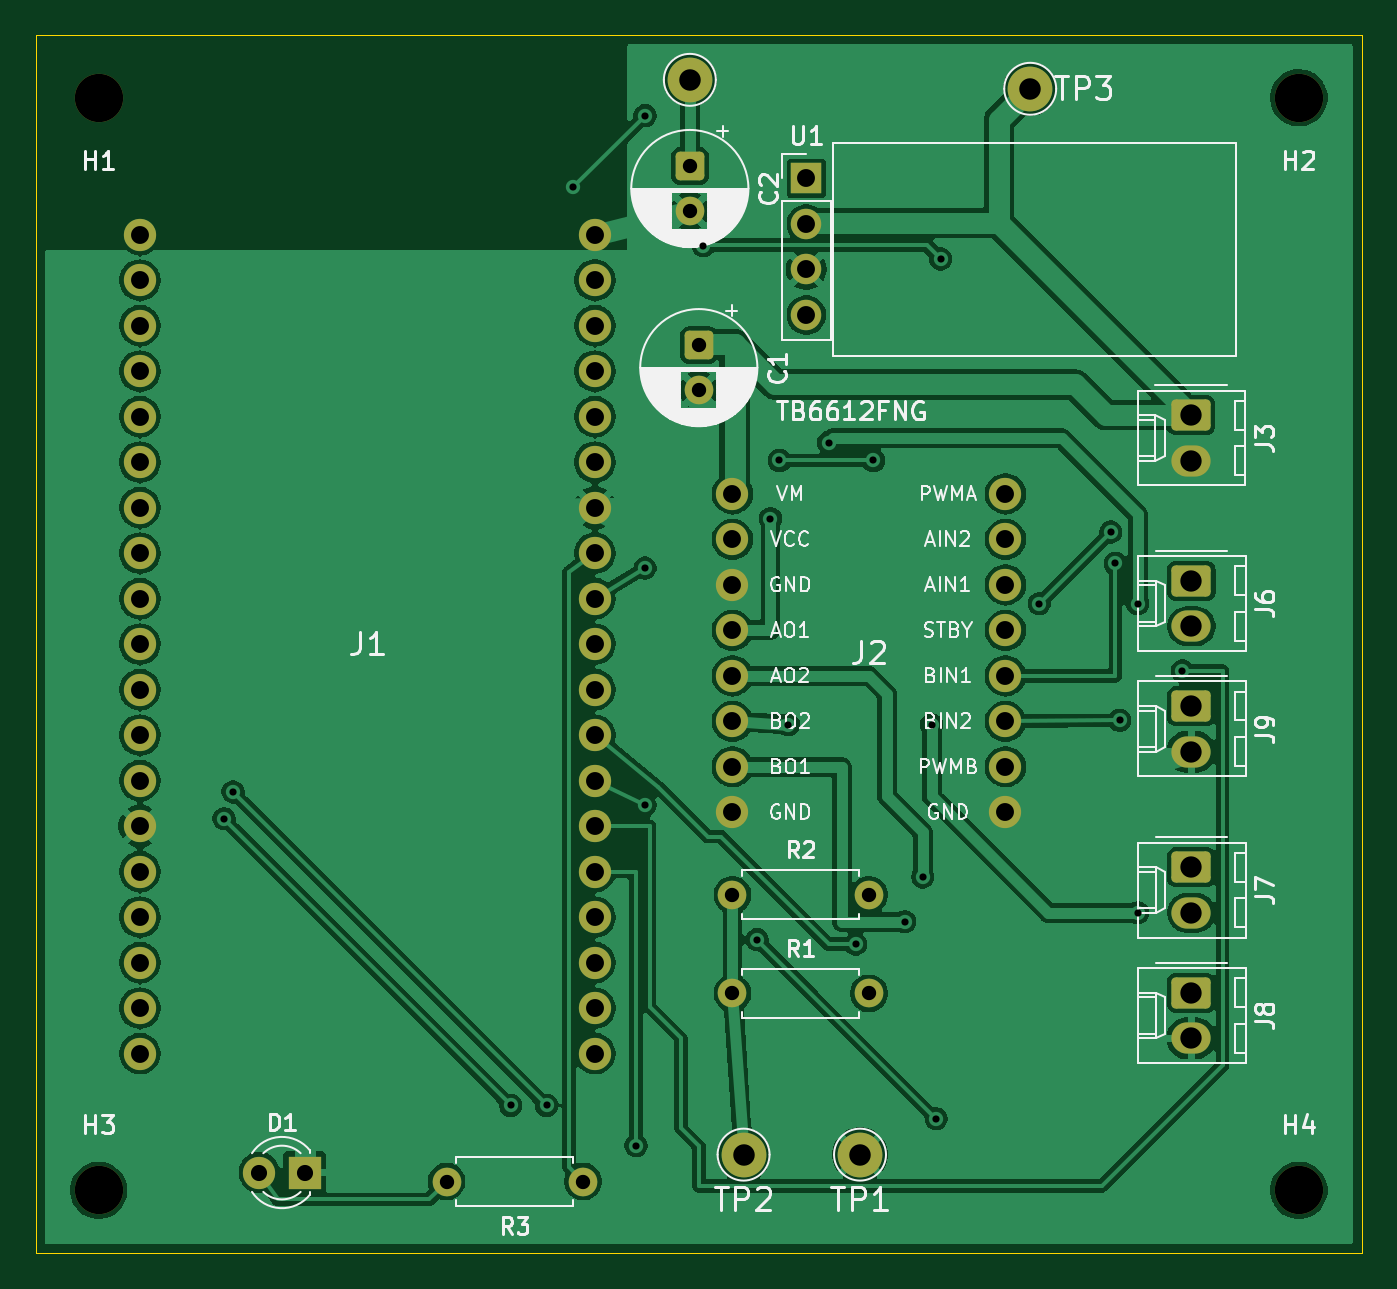
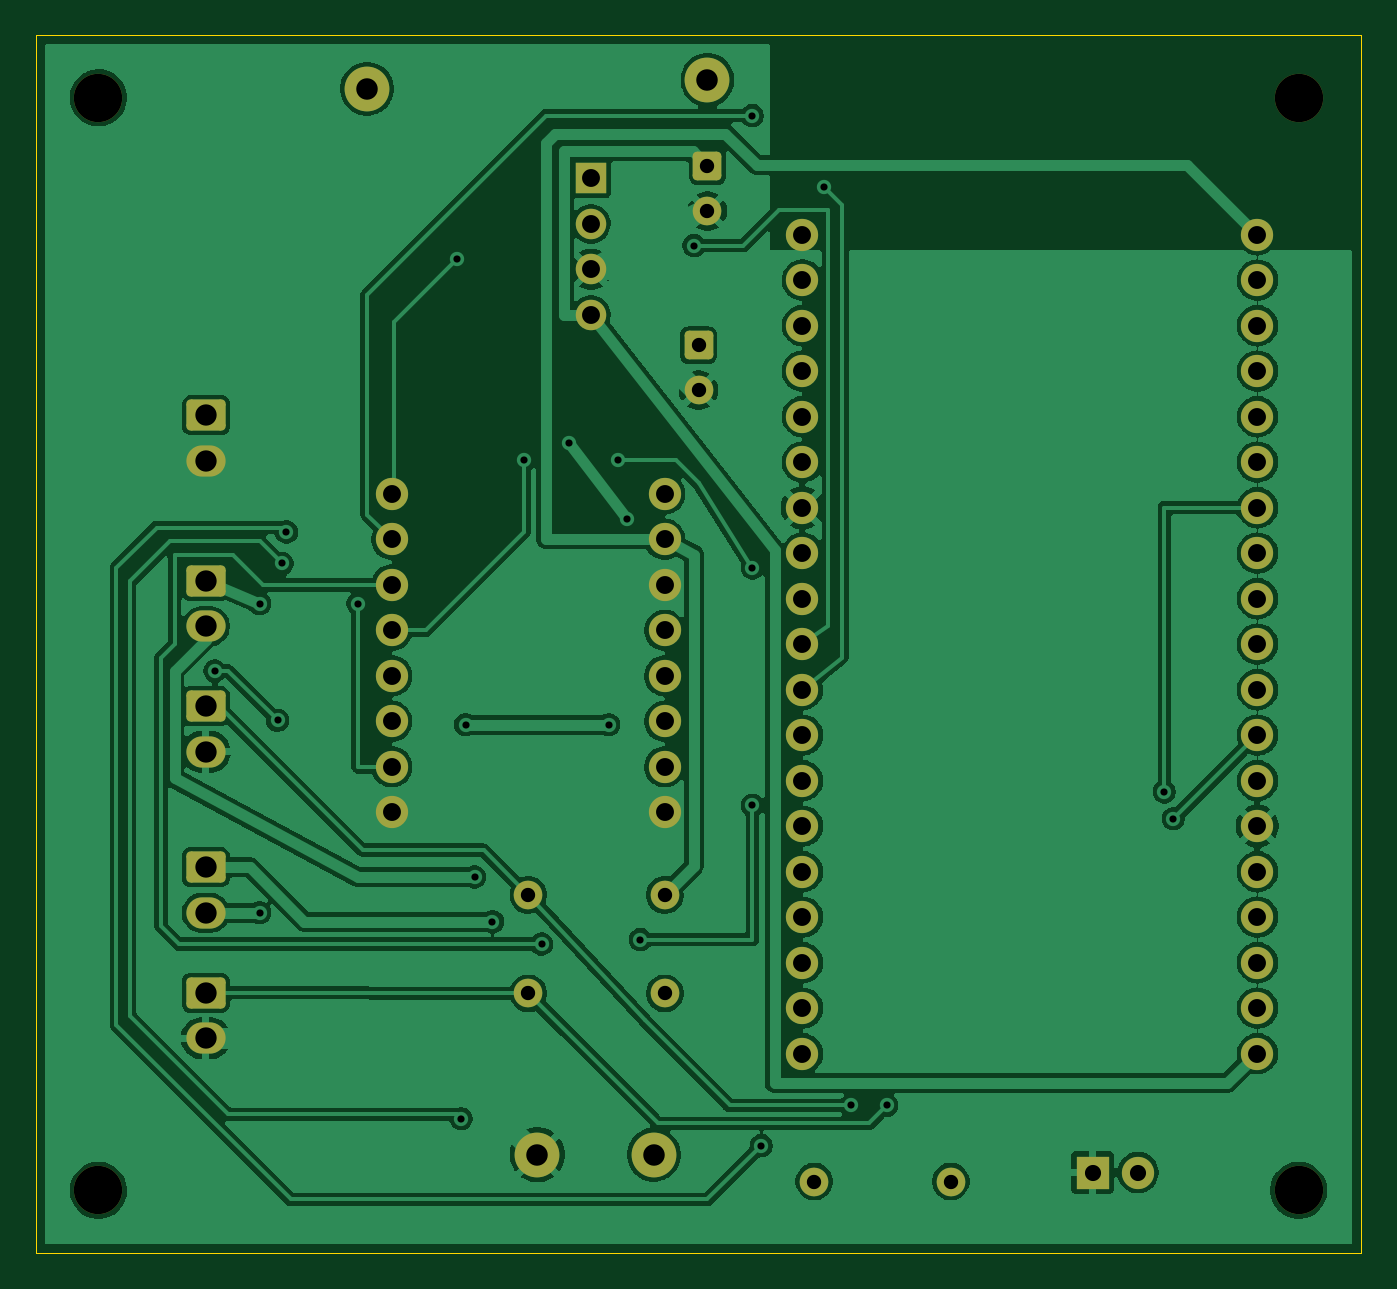
Circuit board: 9 layer files. Board 74.0 x 68.0 mm.
- bottom_copper: BlindsController-B_Cu.gbl (168602 bytes)
- bottom_mask: BlindsController-B_Mask.gbs (4365 bytes)
- bottom_silk: BlindsController-B_Silkscreen.gbo (4377 bytes)
- outline: BlindsController-Edge_Cuts.gm1 (721 bytes)
- top_copper: BlindsController-F_Cu.gtl (189679 bytes)
- top_mask: BlindsController-F_Mask.gts (4365 bytes)
- top_silk: BlindsController-F_Silkscreen.gto (75971 bytes)
- drill: BlindsController-NPTH.drl (401 bytes)
- drill: BlindsController-PTH.drl (2395 bytes)

=== bottom_copper: BlindsController-B_Cu.gbl (168602 bytes, source omitted) ===
=== bottom_mask: BlindsController-B_Mask.gbs ===
%TF.GenerationSoftware,KiCad,Pcbnew,10.0.6*%
%TF.CreationDate,2026-11-10T20:34:02-05:00*%
%TF.ProjectId,BlindsController,426c696e-6473-4436-9f6e-74726f6c6c65,rev?*%
%TF.SameCoordinates,Original*%
%TF.FileFunction,Soldermask,Bot*%
%TF.FilePolarity,Negative*%
%FSLAX46Y46*%
G04 Gerber Fmt 4.6, Leading zero omitted, Abs format (unit mm)*
G04 Created by KiCad (PCBNEW 10.0.6) date 2026-11-10 20:34:02*
%MOMM*%
%LPD*%
G01*
G04 APERTURE LIST*
G04 Aperture macros list*
%AMRoundRect*
0 Rectangle with rounded corners*
0 $1 Rounding radius*
0 $2 $3 $4 $5 $6 $7 $8 $9 X,Y pos of 4 corners*
0 Add a 4 corners polygon primitive as box body*
4,1,4,$2,$3,$4,$5,$6,$7,$8,$9,$2,$3,0*
0 Add four circle primitives for the rounded corners*
1,1,$1+$1,$2,$3*
1,1,$1+$1,$4,$5*
1,1,$1+$1,$6,$7*
1,1,$1+$1,$8,$9*
0 Add four rect primitives between the rounded corners*
20,1,$1+$1,$2,$3,$4,$5,0*
20,1,$1+$1,$4,$5,$6,$7,0*
20,1,$1+$1,$6,$7,$8,$9,0*
20,1,$1+$1,$8,$9,$2,$3,0*%
G04 Aperture macros list end*
%ADD10C,2.500000*%
%ADD11C,2.700000*%
%ADD12C,1.600000*%
%ADD13RoundRect,0.250000X-0.845000X0.620000X-0.845000X-0.620000X0.845000X-0.620000X0.845000X0.620000X0*%
%ADD14O,2.190000X1.740000*%
%ADD15C,1.800000*%
%ADD16R,1.800000X1.800000*%
%ADD17RoundRect,0.250000X-0.550000X0.550000X-0.550000X-0.550000X0.550000X-0.550000X0.550000X0.550000X0*%
%ADD18R,1.700000X1.700000*%
%ADD19C,1.700000*%
G04 APERTURE END LIST*
D10*
%TO.C,TP1*%
X158500000Y-127500000D03*
%TD*%
D11*
%TO.C,H4*%
X183000000Y-129500000D03*
%TD*%
%TO.C,H3*%
X116000000Y-129500000D03*
%TD*%
D12*
%TO.C,R1*%
X151380000Y-118500000D03*
X159000000Y-118500000D03*
%TD*%
%TO.C,R2*%
X151380000Y-113000000D03*
X159000000Y-113000000D03*
%TD*%
D13*
%TO.C,J3*%
X176980000Y-86225000D03*
D14*
X176980000Y-88765000D03*
%TD*%
D13*
%TO.C,J9*%
X177000000Y-102460000D03*
D14*
X177000000Y-105000000D03*
%TD*%
D15*
%TO.C,J2*%
X151380000Y-108390000D03*
X151380000Y-105850000D03*
X151380000Y-103310000D03*
X151380000Y-100770000D03*
X151380000Y-98230000D03*
X151380000Y-95690000D03*
X151380000Y-93150000D03*
X151380000Y-90610000D03*
X166620000Y-90610000D03*
X166620000Y-93150000D03*
X166620000Y-95690000D03*
X166620000Y-98230000D03*
X166620000Y-100770000D03*
X166620000Y-103310000D03*
X166620000Y-105850000D03*
X166620000Y-108390000D03*
%TD*%
D10*
%TO.C,TP2*%
X152000000Y-127500000D03*
%TD*%
D13*
%TO.C,J8*%
X177000000Y-118460000D03*
D14*
X177000000Y-121000000D03*
%TD*%
D10*
%TO.C,TP3*%
X168000000Y-68000000D03*
%TD*%
D16*
%TO.C,D1*%
X127500000Y-128500000D03*
D15*
X124960000Y-128500000D03*
%TD*%
D11*
%TO.C,H2*%
X183000000Y-68500000D03*
%TD*%
D17*
%TO.C,C2*%
X149000000Y-72317621D03*
D12*
X149000000Y-74817621D03*
%TD*%
%TO.C,R3*%
X143040000Y-129000000D03*
X135420000Y-129000000D03*
%TD*%
D13*
%TO.C,J7*%
X177000000Y-111460000D03*
D14*
X177000000Y-114000000D03*
%TD*%
D18*
%TO.C,U1*%
X155500000Y-73000000D03*
D19*
X155500000Y-75540000D03*
X155500000Y-78080000D03*
X155500000Y-80620000D03*
%TD*%
D15*
%TO.C,J1*%
X118300000Y-76140000D03*
X118300000Y-78680000D03*
X118300000Y-81219999D03*
X118300000Y-83759999D03*
X118300000Y-86300000D03*
X118300000Y-88840000D03*
X118300000Y-91380000D03*
X118300000Y-93920000D03*
X118300000Y-96460000D03*
X118300000Y-99000000D03*
X118300000Y-101540000D03*
X118300000Y-104080000D03*
X118300000Y-106620000D03*
X118300000Y-109160000D03*
X118300000Y-111700000D03*
X118300000Y-114240000D03*
X118300000Y-116780000D03*
X118300000Y-119320000D03*
X118300000Y-121860000D03*
X143700000Y-76140000D03*
X143700000Y-78680000D03*
X143700000Y-81219999D03*
X143700000Y-83759999D03*
X143700000Y-86300000D03*
X143700000Y-88840000D03*
X143700000Y-91380000D03*
X143700000Y-93920000D03*
X143700000Y-96460000D03*
X143700000Y-99000000D03*
X143700000Y-101540000D03*
X143700000Y-104080000D03*
X143700000Y-106620000D03*
X143700000Y-109160000D03*
X143700000Y-111700000D03*
X143700000Y-114240000D03*
X143700000Y-116780000D03*
X143700000Y-119320000D03*
X143700000Y-121860000D03*
%TD*%
D10*
%TO.C,TP4*%
X149000000Y-67500000D03*
%TD*%
D13*
%TO.C,J6*%
X177000000Y-95460000D03*
D14*
X177000000Y-98000000D03*
%TD*%
D17*
%TO.C,C1*%
X149500000Y-82317621D03*
D12*
X149500000Y-84817621D03*
%TD*%
D11*
%TO.C,H1*%
X116000000Y-68500000D03*
%TD*%
M02*

=== bottom_silk: BlindsController-B_Silkscreen.gbo (4377 bytes, source omitted) ===
=== outline: BlindsController-Edge_Cuts.gm1 ===
%TF.GenerationSoftware,KiCad,Pcbnew,10.0.6*%
%TF.CreationDate,2026-11-10T20:34:02-05:00*%
%TF.ProjectId,BlindsController,426c696e-6473-4436-9f6e-74726f6c6c65,rev?*%
%TF.SameCoordinates,Original*%
%TF.FileFunction,Profile,NP*%
%FSLAX46Y46*%
G04 Gerber Fmt 4.6, Leading zero omitted, Abs format (unit mm)*
G04 Created by KiCad (PCBNEW 10.0.6) date 2026-11-10 20:34:02*
%MOMM*%
%LPD*%
G01*
G04 APERTURE LIST*
%TA.AperFunction,Profile*%
%ADD10C,0.050000*%
%TD*%
G04 APERTURE END LIST*
D10*
X112500000Y-65000000D02*
X186500000Y-65000000D01*
X112500000Y-133000000D02*
X112500000Y-65000000D01*
X186500000Y-65000000D02*
X186500000Y-133000000D01*
X186500000Y-133000000D02*
X112500000Y-133000000D01*
M02*

=== top_copper: BlindsController-F_Cu.gtl (189679 bytes, source omitted) ===
=== top_mask: BlindsController-F_Mask.gts ===
%TF.GenerationSoftware,KiCad,Pcbnew,10.0.6*%
%TF.CreationDate,2026-11-10T20:34:02-05:00*%
%TF.ProjectId,BlindsController,426c696e-6473-4436-9f6e-74726f6c6c65,rev?*%
%TF.SameCoordinates,Original*%
%TF.FileFunction,Soldermask,Top*%
%TF.FilePolarity,Negative*%
%FSLAX46Y46*%
G04 Gerber Fmt 4.6, Leading zero omitted, Abs format (unit mm)*
G04 Created by KiCad (PCBNEW 10.0.6) date 2026-11-10 20:34:02*
%MOMM*%
%LPD*%
G01*
G04 APERTURE LIST*
G04 Aperture macros list*
%AMRoundRect*
0 Rectangle with rounded corners*
0 $1 Rounding radius*
0 $2 $3 $4 $5 $6 $7 $8 $9 X,Y pos of 4 corners*
0 Add a 4 corners polygon primitive as box body*
4,1,4,$2,$3,$4,$5,$6,$7,$8,$9,$2,$3,0*
0 Add four circle primitives for the rounded corners*
1,1,$1+$1,$2,$3*
1,1,$1+$1,$4,$5*
1,1,$1+$1,$6,$7*
1,1,$1+$1,$8,$9*
0 Add four rect primitives between the rounded corners*
20,1,$1+$1,$2,$3,$4,$5,0*
20,1,$1+$1,$4,$5,$6,$7,0*
20,1,$1+$1,$6,$7,$8,$9,0*
20,1,$1+$1,$8,$9,$2,$3,0*%
G04 Aperture macros list end*
%ADD10C,2.500000*%
%ADD11C,2.700000*%
%ADD12C,1.600000*%
%ADD13RoundRect,0.250000X-0.845000X0.620000X-0.845000X-0.620000X0.845000X-0.620000X0.845000X0.620000X0*%
%ADD14O,2.190000X1.740000*%
%ADD15C,1.800000*%
%ADD16R,1.800000X1.800000*%
%ADD17RoundRect,0.250000X-0.550000X0.550000X-0.550000X-0.550000X0.550000X-0.550000X0.550000X0.550000X0*%
%ADD18R,1.700000X1.700000*%
%ADD19C,1.700000*%
G04 APERTURE END LIST*
D10*
%TO.C,TP1*%
X158500000Y-127500000D03*
%TD*%
D11*
%TO.C,H4*%
X183000000Y-129500000D03*
%TD*%
%TO.C,H3*%
X116000000Y-129500000D03*
%TD*%
D12*
%TO.C,R1*%
X151380000Y-118500000D03*
X159000000Y-118500000D03*
%TD*%
%TO.C,R2*%
X151380000Y-113000000D03*
X159000000Y-113000000D03*
%TD*%
D13*
%TO.C,J3*%
X176980000Y-86225000D03*
D14*
X176980000Y-88765000D03*
%TD*%
D13*
%TO.C,J9*%
X177000000Y-102460000D03*
D14*
X177000000Y-105000000D03*
%TD*%
D15*
%TO.C,J2*%
X151380000Y-108390000D03*
X151380000Y-105850000D03*
X151380000Y-103310000D03*
X151380000Y-100770000D03*
X151380000Y-98230000D03*
X151380000Y-95690000D03*
X151380000Y-93150000D03*
X151380000Y-90610000D03*
X166620000Y-90610000D03*
X166620000Y-93150000D03*
X166620000Y-95690000D03*
X166620000Y-98230000D03*
X166620000Y-100770000D03*
X166620000Y-103310000D03*
X166620000Y-105850000D03*
X166620000Y-108390000D03*
%TD*%
D10*
%TO.C,TP2*%
X152000000Y-127500000D03*
%TD*%
D13*
%TO.C,J8*%
X177000000Y-118460000D03*
D14*
X177000000Y-121000000D03*
%TD*%
D10*
%TO.C,TP3*%
X168000000Y-68000000D03*
%TD*%
D16*
%TO.C,D1*%
X127500000Y-128500000D03*
D15*
X124960000Y-128500000D03*
%TD*%
D11*
%TO.C,H2*%
X183000000Y-68500000D03*
%TD*%
D17*
%TO.C,C2*%
X149000000Y-72317621D03*
D12*
X149000000Y-74817621D03*
%TD*%
%TO.C,R3*%
X143040000Y-129000000D03*
X135420000Y-129000000D03*
%TD*%
D13*
%TO.C,J7*%
X177000000Y-111460000D03*
D14*
X177000000Y-114000000D03*
%TD*%
D18*
%TO.C,U1*%
X155500000Y-73000000D03*
D19*
X155500000Y-75540000D03*
X155500000Y-78080000D03*
X155500000Y-80620000D03*
%TD*%
D15*
%TO.C,J1*%
X118300000Y-76140000D03*
X118300000Y-78680000D03*
X118300000Y-81219999D03*
X118300000Y-83759999D03*
X118300000Y-86300000D03*
X118300000Y-88840000D03*
X118300000Y-91380000D03*
X118300000Y-93920000D03*
X118300000Y-96460000D03*
X118300000Y-99000000D03*
X118300000Y-101540000D03*
X118300000Y-104080000D03*
X118300000Y-106620000D03*
X118300000Y-109160000D03*
X118300000Y-111700000D03*
X118300000Y-114240000D03*
X118300000Y-116780000D03*
X118300000Y-119320000D03*
X118300000Y-121860000D03*
X143700000Y-76140000D03*
X143700000Y-78680000D03*
X143700000Y-81219999D03*
X143700000Y-83759999D03*
X143700000Y-86300000D03*
X143700000Y-88840000D03*
X143700000Y-91380000D03*
X143700000Y-93920000D03*
X143700000Y-96460000D03*
X143700000Y-99000000D03*
X143700000Y-101540000D03*
X143700000Y-104080000D03*
X143700000Y-106620000D03*
X143700000Y-109160000D03*
X143700000Y-111700000D03*
X143700000Y-114240000D03*
X143700000Y-116780000D03*
X143700000Y-119320000D03*
X143700000Y-121860000D03*
%TD*%
D10*
%TO.C,TP4*%
X149000000Y-67500000D03*
%TD*%
D13*
%TO.C,J6*%
X177000000Y-95460000D03*
D14*
X177000000Y-98000000D03*
%TD*%
D17*
%TO.C,C1*%
X149500000Y-82317621D03*
D12*
X149500000Y-84817621D03*
%TD*%
D11*
%TO.C,H1*%
X116000000Y-68500000D03*
%TD*%
M02*

=== top_silk: BlindsController-F_Silkscreen.gto (75971 bytes, source omitted) ===
=== drill: BlindsController-NPTH.drl ===
M48
; DRILL file KiCad 10.0.6 date 2026-11-10T20:34:02
; FORMAT={-:-/ absolute / metric / decimal}
; #@! TF.CreationDate,2026-11-10T20:34:02-05:00
; #@! TF.GenerationSoftware,Kicad,Pcbnew,10.0.6
; #@! TF.FileFunction,NonPlated,1,2,NPTH
FMAT,2
METRIC
; #@! TA.AperFunction,NonPlated,NPTH,ComponentDrill
T1C2.700
%
G90
G05
T1
X116.0Y-68.5
X116.0Y-129.5
X183.0Y-68.5
X183.0Y-129.5
M30

=== drill: BlindsController-PTH.drl ===
M48
; DRILL file KiCad 10.0.6 date 2026-11-10T20:34:02
; FORMAT={-:-/ absolute / metric / decimal}
; #@! TF.CreationDate,2026-11-10T20:34:02-05:00
; #@! TF.GenerationSoftware,Kicad,Pcbnew,10.0.6
; #@! TF.FileFunction,Plated,1,2,PTH
FMAT,2
METRIC
; #@! TA.AperFunction,Plated,PTH,ViaDrill
T1C0.400
; #@! TA.AperFunction,Plated,PTH,ComponentDrill
T2C0.800
; #@! TA.AperFunction,Plated,PTH,ComponentDrill
T3C0.900
; #@! TA.AperFunction,Plated,PTH,ComponentDrill
T4C1.000
; #@! TA.AperFunction,Plated,PTH,ComponentDrill
T5C1.190
; #@! TA.AperFunction,Plated,PTH,ComponentDrill
T6C1.200
%
G90
G05
T1
X123.0Y-108.75
X123.5Y-107.25
X139.0Y-124.75
X141.0Y-124.75
X142.5Y-73.5
X146.0Y-127.0
X146.5Y-69.5
X146.5Y-94.75
X146.5Y-108.0
X149.75Y-76.75
X152.75Y-115.5
X153.5Y-92.0
X154.0Y-88.75
X154.5Y-103.5
X156.75Y-87.75
X158.25Y-115.75
X159.25Y-88.75
X161.0Y-114.5
X162.0Y-112.0
X162.5Y-103.5
X162.75Y-125.5
X163.0Y-77.5
X168.5Y-96.75
X172.5Y-92.75
X172.75Y-94.5
X173.0Y-103.25
X174.0Y-96.75
X174.0Y-114.0
X176.5Y-100.5
T2
X135.42Y-129.0
X143.04Y-129.0
X149.0Y-72.318
X149.0Y-74.818
X149.5Y-82.318
X149.5Y-84.818
X151.38Y-113.0
X151.38Y-118.5
X159.0Y-113.0
X159.0Y-118.5
T3
X124.96Y-128.5
X127.5Y-128.5
T4
X118.3Y-76.14
X118.3Y-78.68
X118.3Y-81.22
X118.3Y-83.76
X118.3Y-86.3
X118.3Y-88.84
X118.3Y-91.38
X118.3Y-93.92
X118.3Y-96.46
X118.3Y-99.0
X118.3Y-101.54
X118.3Y-104.08
X118.3Y-106.62
X118.3Y-109.16
X118.3Y-111.7
X118.3Y-114.24
X118.3Y-116.78
X118.3Y-119.32
X118.3Y-121.86
X143.7Y-76.14
X143.7Y-78.68
X143.7Y-81.22
X143.7Y-83.76
X143.7Y-86.3
X143.7Y-88.84
X143.7Y-91.38
X143.7Y-93.92
X143.7Y-96.46
X143.7Y-99.0
X143.7Y-101.54
X143.7Y-104.08
X143.7Y-106.62
X143.7Y-109.16
X143.7Y-111.7
X143.7Y-114.24
X143.7Y-116.78
X143.7Y-119.32
X143.7Y-121.86
X151.38Y-90.61
X151.38Y-93.15
X151.38Y-95.69
X151.38Y-98.23
X151.38Y-100.77
X151.38Y-103.31
X151.38Y-105.85
X151.38Y-108.39
X155.5Y-73.0
X155.5Y-75.54
X155.5Y-78.08
X155.5Y-80.62
X166.62Y-90.61
X166.62Y-93.15
X166.62Y-95.69
X166.62Y-98.23
X166.62Y-100.77
X166.62Y-103.31
X166.62Y-105.85
X166.62Y-108.39
T5
X176.98Y-86.225
X176.98Y-88.765
X177.0Y-95.46
X177.0Y-98.0
X177.0Y-102.46
X177.0Y-105.0
X177.0Y-111.46
X177.0Y-114.0
X177.0Y-118.46
X177.0Y-121.0
T6
X149.0Y-67.5
X152.0Y-127.5
X158.5Y-127.5
X168.0Y-68.0
M30
